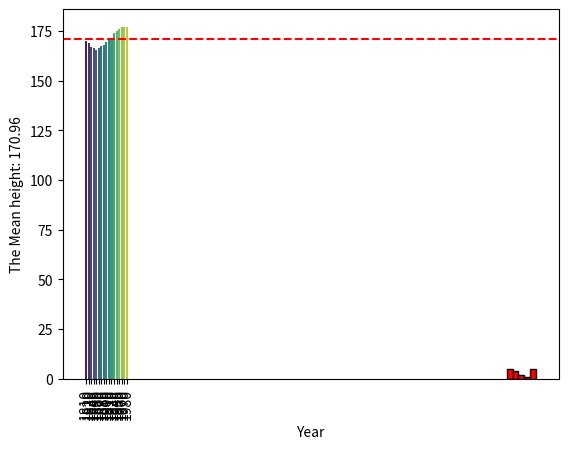

Write the Python code that produced this figure.
import pandas as pd
import seaborn as sn
import matplotlib.pyplot as plt

# --- Creating the database
data = {
        "Year": [1810, 1820, 1830, 1840, 1850, 1860, 1870, 1880, 1900, 1910, 1920, 1930, 1940, 1950, 1960, 1970, 1980],
        "Average_Height": [169.7, 169.1, 166.7, 166.5, 165.6, 166.6, 167.2, 168, 169.4, 170.9, 171, 173.9, 174.9, 176, 176.9, 177.1, 176.8]
        }
df = pd.DataFrame(data)

# --- Getting the mean of the height throughout the years
mean_height = df["Average_Height"].mean()

# --- Creating a bar plot between the Year and Average Height
sn.barplot(data = df, y = "Average_Height", x = "Year", palette="viridis")
plt.xticks(rotation=90)
plt.ylabel(f"The Mean height: {mean_height:.2f}")

# --- Adding the mean height as a horizontal line
plt.axhline(mean_height, color='red', linestyle='--', linewidth=1.5, label=f'Mean Height: {mean_height:.2f} cm')

# --- Getting Histogram of height range
plt.hist(df["Average_Height"], bins = 5, color="red", edgecolor = "black")
